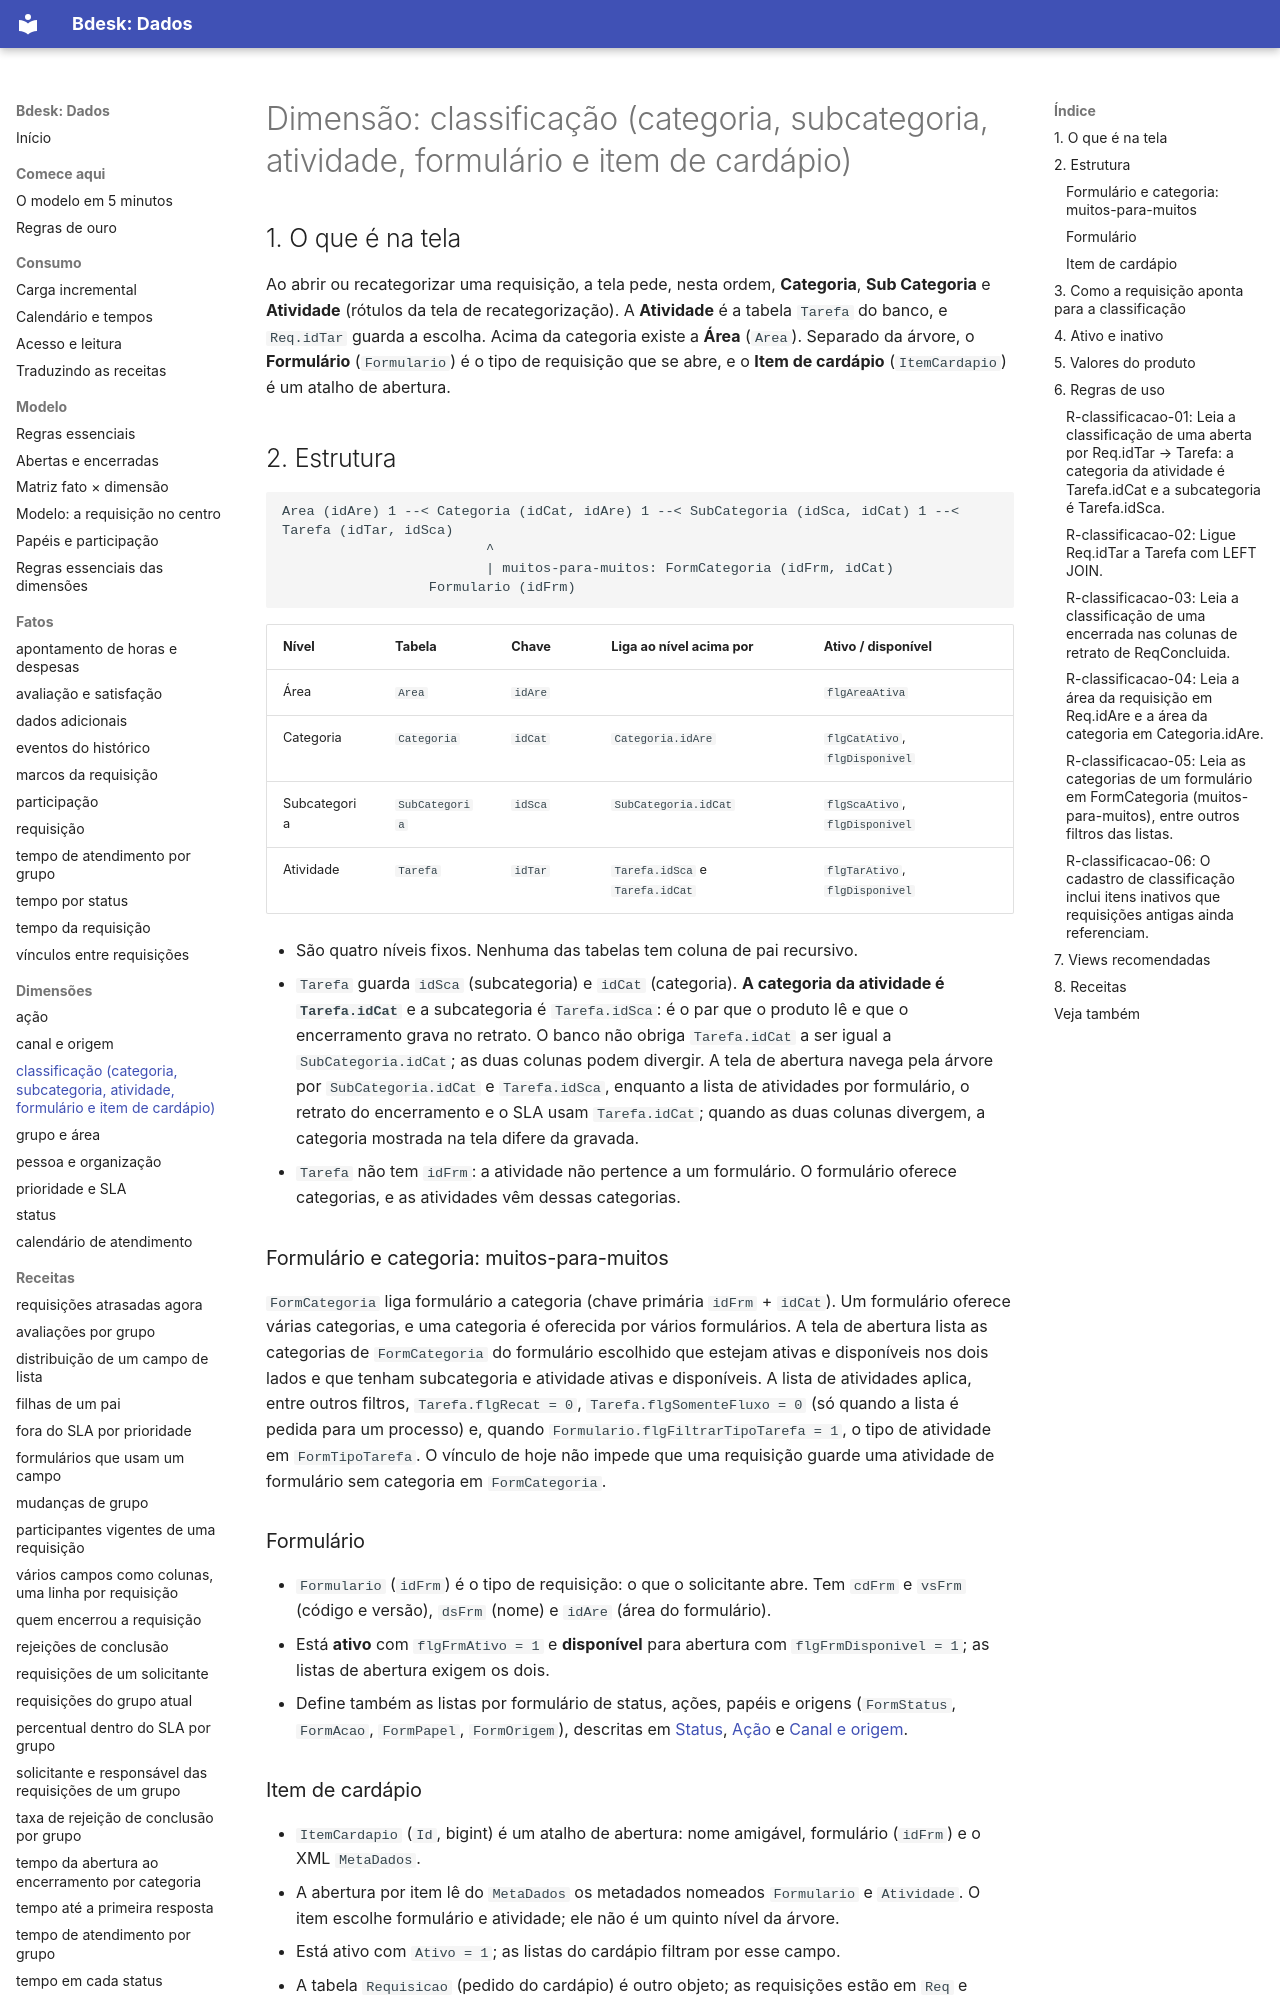

repository: bdeskapp/dados · page: dimensoes/classificacao/index.html · generator: mkdocs

---
gerado: sincronizacao
---
# Dimensão: classificação (categoria, subcategoria, atividade, formulário e item de cardápio)


## 1. O que é na tela

Ao abrir ou recategorizar uma requisição, a tela pede, nesta ordem, **Categoria**, **Sub Categoria** e **Atividade** (rótulos da tela de recategorização). A **Atividade** é a tabela `Tarefa` do banco, e `Req.idTar` guarda a escolha. Acima da categoria existe a **Área** (`Area`). Separado da árvore, o **Formulário** (`Formulario`) é o tipo de requisição que se abre, e o **Item de cardápio** (`ItemCardapio`) é um atalho de abertura.

## 2. Estrutura

```
Area (idAre) 1 --< Categoria (idCat, idAre) 1 --< SubCategoria (idSca, idCat) 1 --< Tarefa (idTar, idSca)
                         ^
                         | muitos-para-muitos: FormCategoria (idFrm, idCat)
                  Formulario (idFrm)
```

| Nível | Tabela | Chave | Liga ao nível acima por | Ativo / disponível |
|---|---|---|---|---|
| Área | `Area` | `idAre` | | `flgAreaAtiva` |
| Categoria | `Categoria` | `idCat` | `Categoria.idAre` | `flgCatAtivo`, `flgDisponivel` |
| Subcategoria | `SubCategoria` | `idSca` | `SubCategoria.idCat` | `flgScaAtivo`, `flgDisponivel` |
| Atividade | `Tarefa` | `idTar` | `Tarefa.idSca` e `Tarefa.idCat` | `flgTarAtivo`, `flgDisponivel` |

- São quatro níveis fixos. Nenhuma das tabelas tem coluna de pai recursivo.
- `Tarefa` guarda `idSca` (subcategoria) e `idCat` (categoria). **A categoria da atividade é `Tarefa.idCat`** e a subcategoria é `Tarefa.idSca`: é o par que o produto lê e que o encerramento grava no retrato. O banco não obriga `Tarefa.idCat` a ser igual a `SubCategoria.idCat`; as duas colunas podem divergir. A tela de abertura navega pela árvore por `SubCategoria.idCat` e `Tarefa.idSca`, enquanto a lista de atividades por formulário, o retrato do encerramento e o SLA usam `Tarefa.idCat`; quando as duas colunas divergem, a categoria mostrada na tela difere da gravada.
- `Tarefa` não tem `idFrm`: a atividade não pertence a um formulário. O formulário oferece categorias, e as atividades vêm dessas categorias.

### Formulário e categoria: muitos-para-muitos

`FormCategoria` liga formulário a categoria (chave primária `idFrm` + `idCat`). Um formulário oferece várias categorias, e uma categoria é oferecida por vários formulários. A tela de abertura lista as categorias de `FormCategoria` do formulário escolhido que estejam ativas e disponíveis nos dois lados e que tenham subcategoria e atividade ativas e disponíveis. A lista de atividades aplica, entre outros filtros, `Tarefa.flgRecat = 0`, `Tarefa.flgSomenteFluxo = 0` (só quando a lista é pedida para um processo) e, quando `Formulario.flgFiltrarTipoTarefa = 1`, o tipo de atividade em `FormTipoTarefa`. O vínculo de hoje não impede que uma requisição guarde uma atividade de formulário sem categoria em `FormCategoria`.

### Formulário

- `Formulario` (`idFrm`) é o tipo de requisição: o que o solicitante abre. Tem `cdFrm` e `vsFrm` (código e versão), `dsFrm` (nome) e `idAre` (área do formulário).
- Está **ativo** com `flgFrmAtivo = 1` e **disponível** para abertura com `flgFrmDisponivel = 1`; as listas de abertura exigem os dois.
- Define também as listas por formulário de status, ações, papéis e origens (`FormStatus`, `FormAcao`, `FormPapel`, `FormOrigem`), descritas em [Status](status-fase.md), [Ação](acao.md) e [Canal e origem](canal-origem.md).
